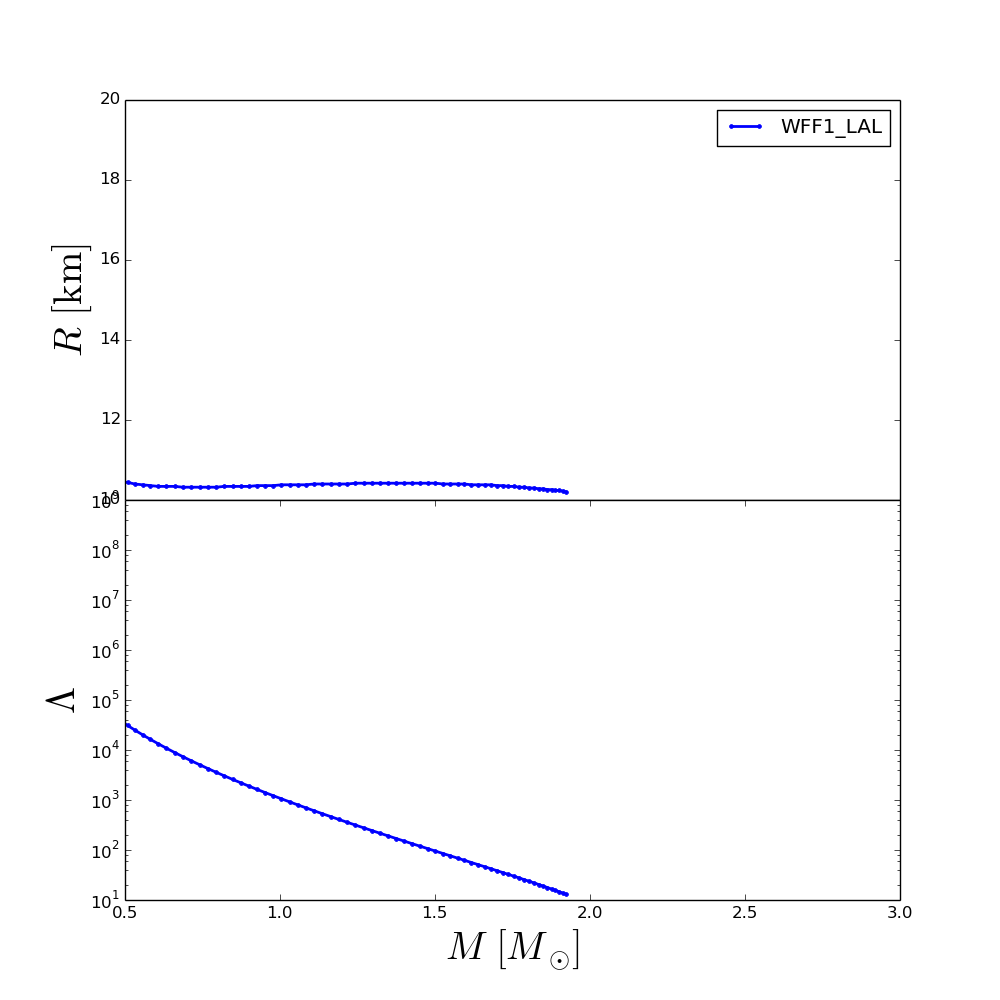

The data file committed next to this chart (first rows):
rhoc, R, M, Lambda
2.240000000000000000e+14, 1.999999999999991473e+01, 9.476845762526471539e-02, 3.613874553300718069e+08
2.363414096864216875e+14, 1.999999999999991473e+01, 9.723167837391581692e-02, 2.822320561532398462e+08
2.486828193728433750e+14, 1.999999999999991473e+01, 1.000610731999682229e-01, 2.176217788085041642e+08
2.610242290592650625e+14, 1.999999999999991473e+01, 1.032552752635023247e-01, 1.661042618666504622e+08
2.733656387456867500e+14, 1.999999999999991473e+01, 1.067616652587158321e-01, 1.257421337883006334e+08
2.857070484321084375e+14, 1.999999999999991473e+01, 1.105534279261808916e-01, 9.536617268953782320e+07
2.980484581185301250e+14, 1.999999999999991473e+01, 1.145139468214247946e-01, 7.268852888186278939e+07
3.103898678049518125e+14, 1.999999999999991473e+01, 1.186304575753074214e-01, 5.591112268855482340e+07
3.227312774913735000e+14, 1.999999999999991473e+01, 1.229600057559689513e-01, 4.323925382181341946e+07
3.350726871777951875e+14, 1.999999999999991473e+01, 1.274702232869944496e-01, 3.366798641655395925e+07
3.474140968642168750e+14, 1.999999999999991473e+01, 1.322495583198584346e-01, 2.632642342188396305e+07
3.597555065506385625e+14, 1.918000409999991973e+01, 1.374072421518398035e-01, 2.059552725380624458e+07
3.720969162370602500e+14, 1.814000929999992451e+01, 1.429219495647770233e-01, 1.615758556325447559e+07
3.844383259234820000e+14, 1.720001399999992842e+01, 1.490125909863707354e-01, 1.260047157775080577e+07
3.967797356099036250e+14, 1.634001829999993305e+01, 1.557233335313860101e-01, 9.770568269978644326e+06
4.091211452963253750e+14, 1.560002199999993699e+01, 1.630951682108967571e-01, 7.536629642377448268e+06
4.214625549827470000e+14, 1.490002549999993953e+01, 1.712975861408564948e-01, 5.763719079521451145e+06
4.338039646691687500e+14, 1.430002849999994297e+01, 1.803320618276308407e-01, 4.381650640553311445e+06
4.461453743555903750e+14, 1.376003119999994517e+01, 1.902213750072060394e-01, 3.317016814990690444e+06
4.584867840420121250e+14, 1.328003359999994792e+01, 2.009093541458055188e-01, 2.508921946478565224e+06
4.708281937284337500e+14, 1.286003569999994944e+01, 2.124032038867063876e-01, 1.898100937500261003e+06
4.831696034148555000e+14, 1.250003749999995151e+01, 2.246553072425092334e-01, 1.439097487899549538e+06
4.955110131012771250e+14, 1.220003899999995234e+01, 2.377389789481350046e-01, 1.092489316116831731e+06
5.078524227876988750e+14, 1.192004039999995335e+01, 2.514458239145188623e-01, 8.342222089232170256e+05
5.201938324741205625e+14, 1.168004159999995473e+01, 2.657673643772881511e-01, 6.406675940819511889e+05
5.325352421605422500e+14, 1.148004259999995647e+01, 2.807331508587441737e-01, 4.944419923929480137e+05
5.448766518469639375e+14, 1.132004339999995679e+01, 2.962996413200001400e-01, 3.836970892762221629e+05
5.572180615333856250e+14, 1.116004419999995712e+01, 3.123485218622841231e-01, 2.997977721855193377e+05
5.695594712198072500e+14, 1.104004479999995780e+01, 3.288943871287358101e-01, 2.356611934679300175e+05
5.819008809062290000e+14, 1.092004539999995849e+01, 3.460260237801569549e-01, 1.860859496181383147e+05
5.942422905926507500e+14, 1.082004589999995936e+01, 3.638179305126050256e-01, 1.473991939822671120e+05
6.065837002790723750e+14, 1.074004629999995863e+01, 3.822866608487673901e-01, 1.171114234958930174e+05
6.189251099654940000e+14, 1.068004659999995987e+01, 4.013893440262931156e-01, 9.336272987908942741e+04
6.312665196519157500e+14, 1.060004699999995914e+01, 4.211200599951268053e-01, 7.467751704513697769e+04
6.436079293383375000e+14, 1.056004719999996055e+01, 4.415630874692522134e-01, 5.987389454101498268e+04
6.559493390247591250e+14, 1.050004749999996001e+01, 4.627978572790415468e-01, 4.807496808391191007e+04
6.682907487111807500e+14, 1.046004769999995965e+01, 4.850788822227767305e-01, 3.857011191497246909e+04
6.806321583976025000e+14, 1.044004779999995947e+01, 5.081564707584609319e-01, 3.100212360418945173e+04
6.929735680840242500e+14, 1.040004799999995910e+01, 5.320082475523598697e-01, 2.497243753742923582e+04
7.053149777704458750e+14, 1.038004809999996070e+01, 5.568199401744734489e-01, 2.012463045700572548e+04
7.176563874568675000e+14, 1.036004819999996052e+01, 5.821065094672747131e-01, 1.629369448234444644e+04
7.299977971432892500e+14, 1.034004829999996034e+01, 6.076931714977394927e-01, 1.326662511300296501e+04
7.423392068297110000e+14, 1.034004829999996034e+01, 6.335215432460195029e-01, 1.086254567522420984e+04
7.546806165161326250e+14, 1.034004829999996034e+01, 6.601650302367327861e-01, 8.902633496591253788e+03
7.670220262025542500e+14, 1.032004839999996015e+01, 6.870048283781695631e-01, 7.334696279995299847e+03
7.793634358889760000e+14, 1.032004839999996015e+01, 7.138049770223822144e-01, 6.082417859729026532e+03
7.917048455753977500e+14, 1.032004839999996015e+01, 7.407148140561091720e-01, 5.068591556545399726e+03
8.040462552618193750e+14, 1.032004839999996015e+01, 7.674846683597089658e-01, 4.249943307821989947e+03
8.163876649482411250e+14, 1.032004839999996015e+01, 7.940996659104884170e-01, 3.583671668645017235e+03
8.287290746346627500e+14, 1.034004829999996034e+01, 8.205480011689104680e-01, 3.038150523958522626e+03
8.410704843210845000e+14, 1.034004829999996034e+01, 8.468527598227270081e-01, 2.587792695853459463e+03
8.534118940075061250e+14, 1.034004829999996034e+01, 8.732460735150235909e-01, 2.210914625966796848e+03
8.657533036939278750e+14, 1.034004829999996034e+01, 8.997906834963507183e-01, 1.893495113598782154e+03
8.780947133803495000e+14, 1.036004819999996052e+01, 9.262961288711378804e-01, 1.627014696823217491e+03
8.904361230667712500e+14, 1.036004819999996052e+01, 9.523799360726370455e-01, 1.405343109846745620e+03
9.027775327531928750e+14, 1.036004819999996052e+01, 9.787780856431717025e-01, 1.214898977188833214e+03
9.151189424396146250e+14, 1.038004809999996070e+01, 1.004676083873966563e+00, 1.055639647720052380e+03
9.274603521260362500e+14, 1.038004809999996070e+01, 1.030879720601715288e+00, 9.177923462180469869e+02
9.398017618124580000e+14, 1.038004809999996070e+01, 1.057108487450222567e+00, 7.994760151150831007e+02
9.521431714988796250e+14, 1.038004809999996070e+01, 1.083278569788266310e+00, 6.979700474264565173e+02
... 40 more rows
